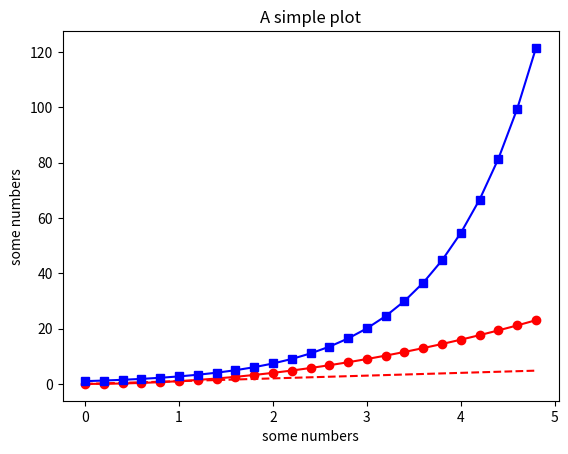

Source code (Python):
import numpy as np
import matplotlib.pyplot as plt

#plt.plot([1,2,3,4,5])
#plt.plot([1,2,3,4,5], [1,4,9,16,25], "ro")
 
 
# evenly sampled time at 200ms intervals

t = np.arange(0., 5., 0.2)
t_exp = np.exp(t)
plt.plot(t, t, 'r--',t, t**2, 'ro-', t, t_exp, 'bs-')

plt.ylabel('some numbers')
plt.xlabel('some numbers')
plt.title('A simple plot')
plt.show()
